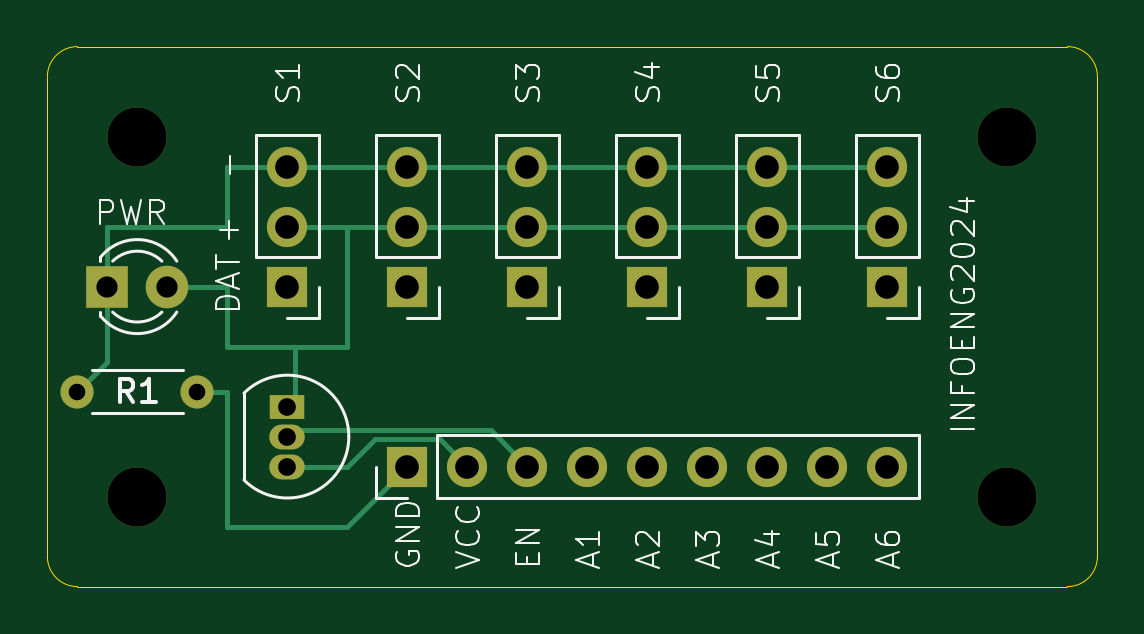
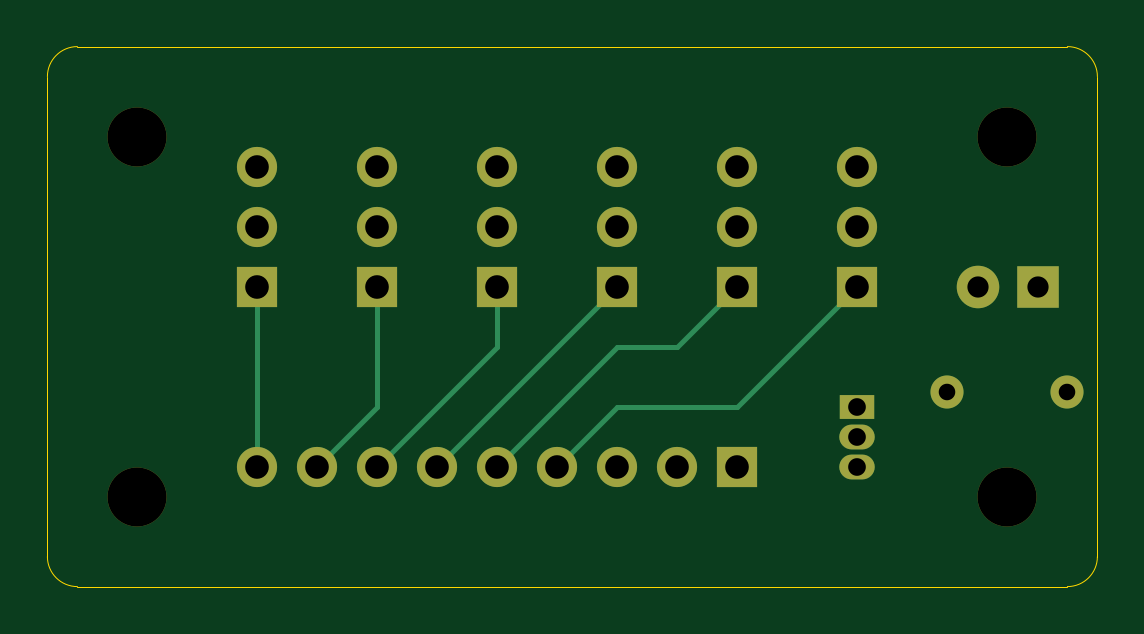
Circuit board: 11 layer files. Board 44.4 x 22.9 mm.
- bottom_copper: moistureSensorShield-B_Cu.gbr (4295 bytes)
- bottom_mask: moistureSensorShield-B_Mask.gbr (2114 bytes)
- paste: moistureSensorShield-B_Paste.gbr (477 bytes)
- bottom_silk: moistureSensorShield-B_Silkscreen.gbr (478 bytes)
- outline: moistureSensorShield-Edge_Cuts.gbr (1048 bytes)
- top_copper: moistureSensorShield-F_Cu.gbr (5127 bytes)
- top_mask: moistureSensorShield-F_Mask.gbr (2114 bytes)
- paste: moistureSensorShield-F_Paste.gbr (477 bytes)
- top_silk: moistureSensorShield-F_Silkscreen.gbr (28994 bytes)
- drill: moistureSensorShield-NPTH.drl (397 bytes)
- drill: moistureSensorShield-PTH.drl (918 bytes)

=== bottom_copper: moistureSensorShield-B_Cu.gbr ===
%TF.GenerationSoftware,KiCad,Pcbnew,7.0.11*%
%TF.CreationDate,2024-03-05T22:51:16-06:00*%
%TF.ProjectId,moistureSensorShield,6d6f6973-7475-4726-9553-656e736f7253,0*%
%TF.SameCoordinates,Original*%
%TF.FileFunction,Copper,L2,Bot*%
%TF.FilePolarity,Positive*%
%FSLAX46Y46*%
G04 Gerber Fmt 4.6, Leading zero omitted, Abs format (unit mm)*
G04 Created by KiCad (PCBNEW 7.0.11) date 2024-03-05 22:51:16*
%MOMM*%
%LPD*%
G01*
G04 APERTURE LIST*
%TA.AperFunction,ComponentPad*%
%ADD10O,1.400000X1.400000*%
%TD*%
%TA.AperFunction,ComponentPad*%
%ADD11C,1.400000*%
%TD*%
%TA.AperFunction,ComponentPad*%
%ADD12R,1.800000X1.800000*%
%TD*%
%TA.AperFunction,ComponentPad*%
%ADD13C,1.800000*%
%TD*%
%TA.AperFunction,ComponentPad*%
%ADD14R,1.700000X1.700000*%
%TD*%
%TA.AperFunction,ComponentPad*%
%ADD15O,1.700000X1.700000*%
%TD*%
%TA.AperFunction,ComponentPad*%
%ADD16R,1.500000X1.050000*%
%TD*%
%TA.AperFunction,ComponentPad*%
%ADD17O,1.500000X1.050000*%
%TD*%
%TA.AperFunction,Conductor*%
%ADD18C,0.200000*%
%TD*%
G04 APERTURE END LIST*
D10*
%TO.P,R1,2*%
%TO.N,Net-(J1-Pin_1)*%
X158750000Y-93345000D03*
D11*
%TO.P,R1,1*%
%TO.N,GNDREF*%
X153670000Y-93345000D03*
%TD*%
D12*
%TO.P,D1,1,K*%
%TO.N,GNDREF*%
X154935000Y-88900000D03*
D13*
%TO.P,D1,2,A*%
%TO.N,Net-(D1-A)*%
X157475000Y-88900000D03*
%TD*%
D14*
%TO.P,J7,1,Pin_1*%
%TO.N,Net-(J1-Pin_9)*%
X187960000Y-88900000D03*
D15*
%TO.P,J7,2,Pin_2*%
%TO.N,Net-(D1-A)*%
X187960000Y-86360000D03*
%TO.P,J7,3,Pin_3*%
%TO.N,GNDREF*%
X187960000Y-83820000D03*
%TD*%
D14*
%TO.P,J3,1,Pin_1*%
%TO.N,Net-(J1-Pin_5)*%
X167640000Y-88900000D03*
D15*
%TO.P,J3,2,Pin_2*%
%TO.N,Net-(D1-A)*%
X167640000Y-86360000D03*
%TO.P,J3,3,Pin_3*%
%TO.N,GNDREF*%
X167640000Y-83820000D03*
%TD*%
D16*
%TO.P,Q1,1,E*%
%TO.N,Net-(D1-A)*%
X162560000Y-93980000D03*
D17*
%TO.P,Q1,2,B*%
%TO.N,Net-(J1-Pin_3)*%
X162560000Y-95250000D03*
%TO.P,Q1,3,C*%
%TO.N,Net-(J1-Pin_2)*%
X162560000Y-96520000D03*
%TD*%
D14*
%TO.P,J2,1,Pin_1*%
%TO.N,Net-(J1-Pin_4)*%
X162560000Y-88900000D03*
D15*
%TO.P,J2,2,Pin_2*%
%TO.N,Net-(D1-A)*%
X162560000Y-86360000D03*
%TO.P,J2,3,Pin_3*%
%TO.N,GNDREF*%
X162560000Y-83820000D03*
%TD*%
D14*
%TO.P,J5,1,Pin_1*%
%TO.N,Net-(J1-Pin_7)*%
X177800000Y-88900000D03*
D15*
%TO.P,J5,2,Pin_2*%
%TO.N,Net-(D1-A)*%
X177800000Y-86360000D03*
%TO.P,J5,3,Pin_3*%
%TO.N,GNDREF*%
X177800000Y-83820000D03*
%TD*%
D14*
%TO.P,J1,1,Pin_1*%
%TO.N,Net-(J1-Pin_1)*%
X167640000Y-96520000D03*
D15*
%TO.P,J1,2,Pin_2*%
%TO.N,Net-(J1-Pin_2)*%
X170180000Y-96520000D03*
%TO.P,J1,3,Pin_3*%
%TO.N,Net-(J1-Pin_3)*%
X172720000Y-96520000D03*
%TO.P,J1,4,Pin_4*%
%TO.N,Net-(J1-Pin_4)*%
X175260000Y-96520000D03*
%TO.P,J1,5,Pin_5*%
%TO.N,Net-(J1-Pin_5)*%
X177800000Y-96520000D03*
%TO.P,J1,6,Pin_6*%
%TO.N,Net-(J1-Pin_6)*%
X180340000Y-96520000D03*
%TO.P,J1,7,Pin_7*%
%TO.N,Net-(J1-Pin_7)*%
X182880000Y-96520000D03*
%TO.P,J1,8,Pin_8*%
%TO.N,Net-(J1-Pin_8)*%
X185420000Y-96520000D03*
%TO.P,J1,9,Pin_9*%
%TO.N,Net-(J1-Pin_9)*%
X187960000Y-96520000D03*
%TD*%
D14*
%TO.P,J6,1,Pin_1*%
%TO.N,Net-(J1-Pin_8)*%
X182880000Y-88900000D03*
D15*
%TO.P,J6,2,Pin_2*%
%TO.N,Net-(D1-A)*%
X182880000Y-86360000D03*
%TO.P,J6,3,Pin_3*%
%TO.N,GNDREF*%
X182880000Y-83820000D03*
%TD*%
D14*
%TO.P,J4,1,Pin_1*%
%TO.N,Net-(J1-Pin_6)*%
X172720000Y-88900000D03*
D15*
%TO.P,J4,2,Pin_2*%
%TO.N,Net-(D1-A)*%
X172720000Y-86360000D03*
%TO.P,J4,3,Pin_3*%
%TO.N,GNDREF*%
X172720000Y-83820000D03*
%TD*%
D18*
%TO.N,Net-(J1-Pin_4)*%
X167640000Y-93980000D02*
X172720000Y-93980000D01*
X172720000Y-93980000D02*
X175260000Y-96520000D01*
X162560000Y-88900000D02*
X167640000Y-93980000D01*
%TO.N,Net-(J1-Pin_5)*%
X170180000Y-91440000D02*
X172720000Y-91440000D01*
X167640000Y-88900000D02*
X170180000Y-91440000D01*
X172720000Y-91440000D02*
X177800000Y-96520000D01*
%TO.N,Net-(J1-Pin_6)*%
X172720000Y-88900000D02*
X180340000Y-96520000D01*
%TO.N,Net-(J1-Pin_7)*%
X177800000Y-88900000D02*
X177800000Y-91440000D01*
X177800000Y-91440000D02*
X182880000Y-96520000D01*
%TO.N,Net-(J1-Pin_8)*%
X182880000Y-88900000D02*
X182880000Y-93980000D01*
X182880000Y-93980000D02*
X185420000Y-96520000D01*
%TO.N,Net-(J1-Pin_9)*%
X187960000Y-88900000D02*
X187960000Y-96520000D01*
%TD*%
M02*

=== bottom_mask: moistureSensorShield-B_Mask.gbr ===
%TF.GenerationSoftware,KiCad,Pcbnew,7.0.11*%
%TF.CreationDate,2024-03-05T22:51:16-06:00*%
%TF.ProjectId,moistureSensorShield,6d6f6973-7475-4726-9553-656e736f7253,0*%
%TF.SameCoordinates,Original*%
%TF.FileFunction,Soldermask,Bot*%
%TF.FilePolarity,Negative*%
%FSLAX46Y46*%
G04 Gerber Fmt 4.6, Leading zero omitted, Abs format (unit mm)*
G04 Created by KiCad (PCBNEW 7.0.11) date 2024-03-05 22:51:16*
%MOMM*%
%LPD*%
G01*
G04 APERTURE LIST*
%ADD10O,1.400000X1.400000*%
%ADD11C,1.400000*%
%ADD12R,1.800000X1.800000*%
%ADD13C,1.800000*%
%ADD14R,1.700000X1.700000*%
%ADD15O,1.700000X1.700000*%
%ADD16C,2.500000*%
%ADD17R,1.500000X1.050000*%
%ADD18O,1.500000X1.050000*%
G04 APERTURE END LIST*
D10*
%TO.C,R1*%
X158750000Y-93345000D03*
D11*
X153670000Y-93345000D03*
%TD*%
D12*
%TO.C,D1*%
X154935000Y-88900000D03*
D13*
X157475000Y-88900000D03*
%TD*%
D14*
%TO.C,J7*%
X187960000Y-88900000D03*
D15*
X187960000Y-86360000D03*
X187960000Y-83820000D03*
%TD*%
D14*
%TO.C,J3*%
X167640000Y-88900000D03*
D15*
X167640000Y-86360000D03*
X167640000Y-83820000D03*
%TD*%
D16*
%TO.C,H1*%
X156210000Y-82550000D03*
%TD*%
D17*
%TO.C,Q1*%
X162560000Y-93980000D03*
D18*
X162560000Y-95250000D03*
X162560000Y-96520000D03*
%TD*%
D16*
%TO.C,H3*%
X156210000Y-97790000D03*
%TD*%
D14*
%TO.C,J2*%
X162560000Y-88900000D03*
D15*
X162560000Y-86360000D03*
X162560000Y-83820000D03*
%TD*%
D16*
%TO.C,H2*%
X193040000Y-82550000D03*
%TD*%
D14*
%TO.C,J5*%
X177800000Y-88900000D03*
D15*
X177800000Y-86360000D03*
X177800000Y-83820000D03*
%TD*%
D14*
%TO.C,J1*%
X167640000Y-96520000D03*
D15*
X170180000Y-96520000D03*
X172720000Y-96520000D03*
X175260000Y-96520000D03*
X177800000Y-96520000D03*
X180340000Y-96520000D03*
X182880000Y-96520000D03*
X185420000Y-96520000D03*
X187960000Y-96520000D03*
%TD*%
D14*
%TO.C,J6*%
X182880000Y-88900000D03*
D15*
X182880000Y-86360000D03*
X182880000Y-83820000D03*
%TD*%
D14*
%TO.C,J4*%
X172720000Y-88900000D03*
D15*
X172720000Y-86360000D03*
X172720000Y-83820000D03*
%TD*%
D16*
%TO.C,H4*%
X193040000Y-97790000D03*
%TD*%
M02*

=== paste: moistureSensorShield-B_Paste.gbr ===
%TF.GenerationSoftware,KiCad,Pcbnew,7.0.11*%
%TF.CreationDate,2024-03-05T22:51:16-06:00*%
%TF.ProjectId,moistureSensorShield,6d6f6973-7475-4726-9553-656e736f7253,0*%
%TF.SameCoordinates,Original*%
%TF.FileFunction,Paste,Bot*%
%TF.FilePolarity,Positive*%
%FSLAX46Y46*%
G04 Gerber Fmt 4.6, Leading zero omitted, Abs format (unit mm)*
G04 Created by KiCad (PCBNEW 7.0.11) date 2024-03-05 22:51:16*
%MOMM*%
%LPD*%
G01*
G04 APERTURE LIST*
G04 APERTURE END LIST*
M02*

=== bottom_silk: moistureSensorShield-B_Silkscreen.gbr ===
%TF.GenerationSoftware,KiCad,Pcbnew,7.0.11*%
%TF.CreationDate,2024-03-05T22:51:16-06:00*%
%TF.ProjectId,moistureSensorShield,6d6f6973-7475-4726-9553-656e736f7253,0*%
%TF.SameCoordinates,Original*%
%TF.FileFunction,Legend,Bot*%
%TF.FilePolarity,Positive*%
%FSLAX46Y46*%
G04 Gerber Fmt 4.6, Leading zero omitted, Abs format (unit mm)*
G04 Created by KiCad (PCBNEW 7.0.11) date 2024-03-05 22:51:16*
%MOMM*%
%LPD*%
G01*
G04 APERTURE LIST*
G04 APERTURE END LIST*
M02*

=== outline: moistureSensorShield-Edge_Cuts.gbr ===
%TF.GenerationSoftware,KiCad,Pcbnew,7.0.11*%
%TF.CreationDate,2024-03-05T22:51:16-06:00*%
%TF.ProjectId,moistureSensorShield,6d6f6973-7475-4726-9553-656e736f7253,0*%
%TF.SameCoordinates,Original*%
%TF.FileFunction,Profile,NP*%
%FSLAX46Y46*%
G04 Gerber Fmt 4.6, Leading zero omitted, Abs format (unit mm)*
G04 Created by KiCad (PCBNEW 7.0.11) date 2024-03-05 22:51:16*
%MOMM*%
%LPD*%
G01*
G04 APERTURE LIST*
%TA.AperFunction,Profile*%
%ADD10C,0.050000*%
%TD*%
G04 APERTURE END LIST*
D10*
X196850000Y-100330000D02*
X196850000Y-80010000D01*
X153670000Y-101600000D02*
X195580000Y-101600000D01*
X152400000Y-100330000D02*
X152400000Y-80010000D01*
X195580000Y-78740000D02*
X153670000Y-78740000D01*
X152400000Y-100330000D02*
G75*
G03*
X153670000Y-101600000I1270000J0D01*
G01*
X153670000Y-78740000D02*
G75*
G03*
X152400000Y-80010000I0J-1270000D01*
G01*
X196850000Y-80010000D02*
G75*
G03*
X195580000Y-78740000I-1270000J0D01*
G01*
X195580000Y-101600000D02*
G75*
G03*
X196850000Y-100330000I0J1270000D01*
G01*
M02*

=== top_copper: moistureSensorShield-F_Cu.gbr ===
%TF.GenerationSoftware,KiCad,Pcbnew,7.0.11*%
%TF.CreationDate,2024-03-05T22:51:16-06:00*%
%TF.ProjectId,moistureSensorShield,6d6f6973-7475-4726-9553-656e736f7253,0*%
%TF.SameCoordinates,Original*%
%TF.FileFunction,Copper,L1,Top*%
%TF.FilePolarity,Positive*%
%FSLAX46Y46*%
G04 Gerber Fmt 4.6, Leading zero omitted, Abs format (unit mm)*
G04 Created by KiCad (PCBNEW 7.0.11) date 2024-03-05 22:51:16*
%MOMM*%
%LPD*%
G01*
G04 APERTURE LIST*
%TA.AperFunction,ComponentPad*%
%ADD10O,1.400000X1.400000*%
%TD*%
%TA.AperFunction,ComponentPad*%
%ADD11C,1.400000*%
%TD*%
%TA.AperFunction,ComponentPad*%
%ADD12R,1.800000X1.800000*%
%TD*%
%TA.AperFunction,ComponentPad*%
%ADD13C,1.800000*%
%TD*%
%TA.AperFunction,ComponentPad*%
%ADD14R,1.700000X1.700000*%
%TD*%
%TA.AperFunction,ComponentPad*%
%ADD15O,1.700000X1.700000*%
%TD*%
%TA.AperFunction,ComponentPad*%
%ADD16R,1.500000X1.050000*%
%TD*%
%TA.AperFunction,ComponentPad*%
%ADD17O,1.500000X1.050000*%
%TD*%
%TA.AperFunction,Conductor*%
%ADD18C,0.200000*%
%TD*%
G04 APERTURE END LIST*
D10*
%TO.P,R1,2*%
%TO.N,Net-(J1-Pin_1)*%
X158750000Y-93345000D03*
D11*
%TO.P,R1,1*%
%TO.N,GNDREF*%
X153670000Y-93345000D03*
%TD*%
D12*
%TO.P,D1,1,K*%
%TO.N,GNDREF*%
X154935000Y-88900000D03*
D13*
%TO.P,D1,2,A*%
%TO.N,Net-(D1-A)*%
X157475000Y-88900000D03*
%TD*%
D14*
%TO.P,J7,1,Pin_1*%
%TO.N,Net-(J1-Pin_9)*%
X187960000Y-88900000D03*
D15*
%TO.P,J7,2,Pin_2*%
%TO.N,Net-(D1-A)*%
X187960000Y-86360000D03*
%TO.P,J7,3,Pin_3*%
%TO.N,GNDREF*%
X187960000Y-83820000D03*
%TD*%
D14*
%TO.P,J3,1,Pin_1*%
%TO.N,Net-(J1-Pin_5)*%
X167640000Y-88900000D03*
D15*
%TO.P,J3,2,Pin_2*%
%TO.N,Net-(D1-A)*%
X167640000Y-86360000D03*
%TO.P,J3,3,Pin_3*%
%TO.N,GNDREF*%
X167640000Y-83820000D03*
%TD*%
D16*
%TO.P,Q1,1,E*%
%TO.N,Net-(D1-A)*%
X162560000Y-93980000D03*
D17*
%TO.P,Q1,2,B*%
%TO.N,Net-(J1-Pin_3)*%
X162560000Y-95250000D03*
%TO.P,Q1,3,C*%
%TO.N,Net-(J1-Pin_2)*%
X162560000Y-96520000D03*
%TD*%
D14*
%TO.P,J2,1,Pin_1*%
%TO.N,Net-(J1-Pin_4)*%
X162560000Y-88900000D03*
D15*
%TO.P,J2,2,Pin_2*%
%TO.N,Net-(D1-A)*%
X162560000Y-86360000D03*
%TO.P,J2,3,Pin_3*%
%TO.N,GNDREF*%
X162560000Y-83820000D03*
%TD*%
D14*
%TO.P,J5,1,Pin_1*%
%TO.N,Net-(J1-Pin_7)*%
X177800000Y-88900000D03*
D15*
%TO.P,J5,2,Pin_2*%
%TO.N,Net-(D1-A)*%
X177800000Y-86360000D03*
%TO.P,J5,3,Pin_3*%
%TO.N,GNDREF*%
X177800000Y-83820000D03*
%TD*%
D14*
%TO.P,J1,1,Pin_1*%
%TO.N,Net-(J1-Pin_1)*%
X167640000Y-96520000D03*
D15*
%TO.P,J1,2,Pin_2*%
%TO.N,Net-(J1-Pin_2)*%
X170180000Y-96520000D03*
%TO.P,J1,3,Pin_3*%
%TO.N,Net-(J1-Pin_3)*%
X172720000Y-96520000D03*
%TO.P,J1,4,Pin_4*%
%TO.N,Net-(J1-Pin_4)*%
X175260000Y-96520000D03*
%TO.P,J1,5,Pin_5*%
%TO.N,Net-(J1-Pin_5)*%
X177800000Y-96520000D03*
%TO.P,J1,6,Pin_6*%
%TO.N,Net-(J1-Pin_6)*%
X180340000Y-96520000D03*
%TO.P,J1,7,Pin_7*%
%TO.N,Net-(J1-Pin_7)*%
X182880000Y-96520000D03*
%TO.P,J1,8,Pin_8*%
%TO.N,Net-(J1-Pin_8)*%
X185420000Y-96520000D03*
%TO.P,J1,9,Pin_9*%
%TO.N,Net-(J1-Pin_9)*%
X187960000Y-96520000D03*
%TD*%
D14*
%TO.P,J6,1,Pin_1*%
%TO.N,Net-(J1-Pin_8)*%
X182880000Y-88900000D03*
D15*
%TO.P,J6,2,Pin_2*%
%TO.N,Net-(D1-A)*%
X182880000Y-86360000D03*
%TO.P,J6,3,Pin_3*%
%TO.N,GNDREF*%
X182880000Y-83820000D03*
%TD*%
D14*
%TO.P,J4,1,Pin_1*%
%TO.N,Net-(J1-Pin_6)*%
X172720000Y-88900000D03*
D15*
%TO.P,J4,2,Pin_2*%
%TO.N,Net-(D1-A)*%
X172720000Y-86360000D03*
%TO.P,J4,3,Pin_3*%
%TO.N,GNDREF*%
X172720000Y-83820000D03*
%TD*%
D18*
%TO.N,Net-(D1-A)*%
X160020000Y-88900000D02*
X160020000Y-91440000D01*
X160020000Y-91440000D02*
X163195000Y-91440000D01*
X157475000Y-88900000D02*
X160020000Y-88900000D01*
%TO.N,GNDREF*%
X153670000Y-93345000D02*
X154935000Y-92080000D01*
X154935000Y-92080000D02*
X154935000Y-88900000D01*
X154935000Y-86365000D02*
X154935000Y-88900000D01*
X154940000Y-86360000D02*
X154935000Y-86365000D01*
X160020000Y-86360000D02*
X154940000Y-86360000D01*
X160020000Y-83820000D02*
X160020000Y-86360000D01*
%TO.N,Net-(J1-Pin_1)*%
X160020000Y-93345000D02*
X158750000Y-93345000D01*
X160020000Y-93345000D02*
X160020000Y-99060000D01*
X167640000Y-96520000D02*
X165100000Y-99060000D01*
X165100000Y-99060000D02*
X160020000Y-99060000D01*
%TO.N,GNDREF*%
X160020000Y-83820000D02*
X187960000Y-83820000D01*
%TO.N,Net-(D1-A)*%
X162880000Y-93660000D02*
X162880000Y-91440000D01*
X162560000Y-93980000D02*
X162880000Y-93660000D01*
X163195000Y-91440000D02*
X165100000Y-91440000D01*
X162880000Y-91440000D02*
X163195000Y-91440000D01*
X165100000Y-86360000D02*
X162560000Y-86360000D01*
X165100000Y-86360000D02*
X187960000Y-86360000D01*
X165100000Y-91440000D02*
X165100000Y-86360000D01*
%TO.N,Net-(J1-Pin_2)*%
X165100000Y-96520000D02*
X162560000Y-96520000D01*
X170180000Y-96520000D02*
X169030000Y-95370000D01*
X166250000Y-95370000D02*
X165100000Y-96520000D01*
X169030000Y-95370000D02*
X166250000Y-95370000D01*
%TO.N,Net-(J1-Pin_3)*%
X172720000Y-96520000D02*
X171170000Y-94970000D01*
X171170000Y-94970000D02*
X162840000Y-94970000D01*
X162840000Y-94970000D02*
X162560000Y-95250000D01*
%TD*%
M02*

=== top_mask: moistureSensorShield-F_Mask.gbr ===
%TF.GenerationSoftware,KiCad,Pcbnew,7.0.11*%
%TF.CreationDate,2024-03-05T22:51:16-06:00*%
%TF.ProjectId,moistureSensorShield,6d6f6973-7475-4726-9553-656e736f7253,0*%
%TF.SameCoordinates,Original*%
%TF.FileFunction,Soldermask,Top*%
%TF.FilePolarity,Negative*%
%FSLAX46Y46*%
G04 Gerber Fmt 4.6, Leading zero omitted, Abs format (unit mm)*
G04 Created by KiCad (PCBNEW 7.0.11) date 2024-03-05 22:51:16*
%MOMM*%
%LPD*%
G01*
G04 APERTURE LIST*
%ADD10O,1.400000X1.400000*%
%ADD11C,1.400000*%
%ADD12R,1.800000X1.800000*%
%ADD13C,1.800000*%
%ADD14R,1.700000X1.700000*%
%ADD15O,1.700000X1.700000*%
%ADD16C,2.500000*%
%ADD17R,1.500000X1.050000*%
%ADD18O,1.500000X1.050000*%
G04 APERTURE END LIST*
D10*
%TO.C,R1*%
X158750000Y-93345000D03*
D11*
X153670000Y-93345000D03*
%TD*%
D12*
%TO.C,D1*%
X154935000Y-88900000D03*
D13*
X157475000Y-88900000D03*
%TD*%
D14*
%TO.C,J7*%
X187960000Y-88900000D03*
D15*
X187960000Y-86360000D03*
X187960000Y-83820000D03*
%TD*%
D14*
%TO.C,J3*%
X167640000Y-88900000D03*
D15*
X167640000Y-86360000D03*
X167640000Y-83820000D03*
%TD*%
D16*
%TO.C,H1*%
X156210000Y-82550000D03*
%TD*%
D17*
%TO.C,Q1*%
X162560000Y-93980000D03*
D18*
X162560000Y-95250000D03*
X162560000Y-96520000D03*
%TD*%
D16*
%TO.C,H3*%
X156210000Y-97790000D03*
%TD*%
D14*
%TO.C,J2*%
X162560000Y-88900000D03*
D15*
X162560000Y-86360000D03*
X162560000Y-83820000D03*
%TD*%
D16*
%TO.C,H2*%
X193040000Y-82550000D03*
%TD*%
D14*
%TO.C,J5*%
X177800000Y-88900000D03*
D15*
X177800000Y-86360000D03*
X177800000Y-83820000D03*
%TD*%
D14*
%TO.C,J1*%
X167640000Y-96520000D03*
D15*
X170180000Y-96520000D03*
X172720000Y-96520000D03*
X175260000Y-96520000D03*
X177800000Y-96520000D03*
X180340000Y-96520000D03*
X182880000Y-96520000D03*
X185420000Y-96520000D03*
X187960000Y-96520000D03*
%TD*%
D14*
%TO.C,J6*%
X182880000Y-88900000D03*
D15*
X182880000Y-86360000D03*
X182880000Y-83820000D03*
%TD*%
D14*
%TO.C,J4*%
X172720000Y-88900000D03*
D15*
X172720000Y-86360000D03*
X172720000Y-83820000D03*
%TD*%
D16*
%TO.C,H4*%
X193040000Y-97790000D03*
%TD*%
M02*

=== paste: moistureSensorShield-F_Paste.gbr ===
%TF.GenerationSoftware,KiCad,Pcbnew,7.0.11*%
%TF.CreationDate,2024-03-05T22:51:16-06:00*%
%TF.ProjectId,moistureSensorShield,6d6f6973-7475-4726-9553-656e736f7253,0*%
%TF.SameCoordinates,Original*%
%TF.FileFunction,Paste,Top*%
%TF.FilePolarity,Positive*%
%FSLAX46Y46*%
G04 Gerber Fmt 4.6, Leading zero omitted, Abs format (unit mm)*
G04 Created by KiCad (PCBNEW 7.0.11) date 2024-03-05 22:51:16*
%MOMM*%
%LPD*%
G01*
G04 APERTURE LIST*
G04 APERTURE END LIST*
M02*

=== top_silk: moistureSensorShield-F_Silkscreen.gbr (28994 bytes, source omitted) ===
=== drill: moistureSensorShield-NPTH.drl ===
M48
; DRILL file {KiCad 7.0.11} date Tue Mar  5 22:51:25 2024
; FORMAT={-:-/ absolute / inch / decimal}
; #@! TF.CreationDate,2024-03-05T22:51:25-06:00
; #@! TF.GenerationSoftware,Kicad,Pcbnew,7.0.11
; #@! TF.FileFunction,NonPlated,1,2,NPTH
FMAT,2
INCH
; #@! TA.AperFunction,NonPlated,NPTH,ComponentDrill
T1C0.0984
%
G90
G05
T1
X6.15Y-3.25
X6.15Y-3.85
X7.6Y-3.25
X7.6Y-3.85
M30

=== drill: moistureSensorShield-PTH.drl ===
M48
; DRILL file {KiCad 7.0.11} date Tue Mar  5 22:51:25 2024
; FORMAT={-:-/ absolute / inch / decimal}
; #@! TF.CreationDate,2024-03-05T22:51:25-06:00
; #@! TF.GenerationSoftware,Kicad,Pcbnew,7.0.11
; #@! TF.FileFunction,Plated,1,2,PTH
FMAT,2
INCH
; #@! TA.AperFunction,Plated,PTH,ComponentDrill
T1C0.0276
; #@! TA.AperFunction,Plated,PTH,ComponentDrill
T2C0.0295
; #@! TA.AperFunction,Plated,PTH,ComponentDrill
T3C0.0354
; #@! TA.AperFunction,Plated,PTH,ComponentDrill
T4C0.0394
%
G90
G05
T1
X6.05Y-3.675
X6.25Y-3.675
T2
X6.4Y-3.7
X6.4Y-3.75
X6.4Y-3.8
T3
X6.0998Y-3.5
X6.1998Y-3.5
T4
X6.4Y-3.3
X6.4Y-3.4
X6.4Y-3.5
X6.6Y-3.3
X6.6Y-3.4
X6.6Y-3.5
X6.6Y-3.8
X6.7Y-3.8
X6.8Y-3.3
X6.8Y-3.4
X6.8Y-3.5
X6.8Y-3.8
X6.9Y-3.8
X7.0Y-3.3
X7.0Y-3.4
X7.0Y-3.5
X7.0Y-3.8
X7.1Y-3.8
X7.2Y-3.3
X7.2Y-3.4
X7.2Y-3.5
X7.2Y-3.8
X7.3Y-3.8
X7.4Y-3.3
X7.4Y-3.4
X7.4Y-3.5
X7.4Y-3.8
M30

